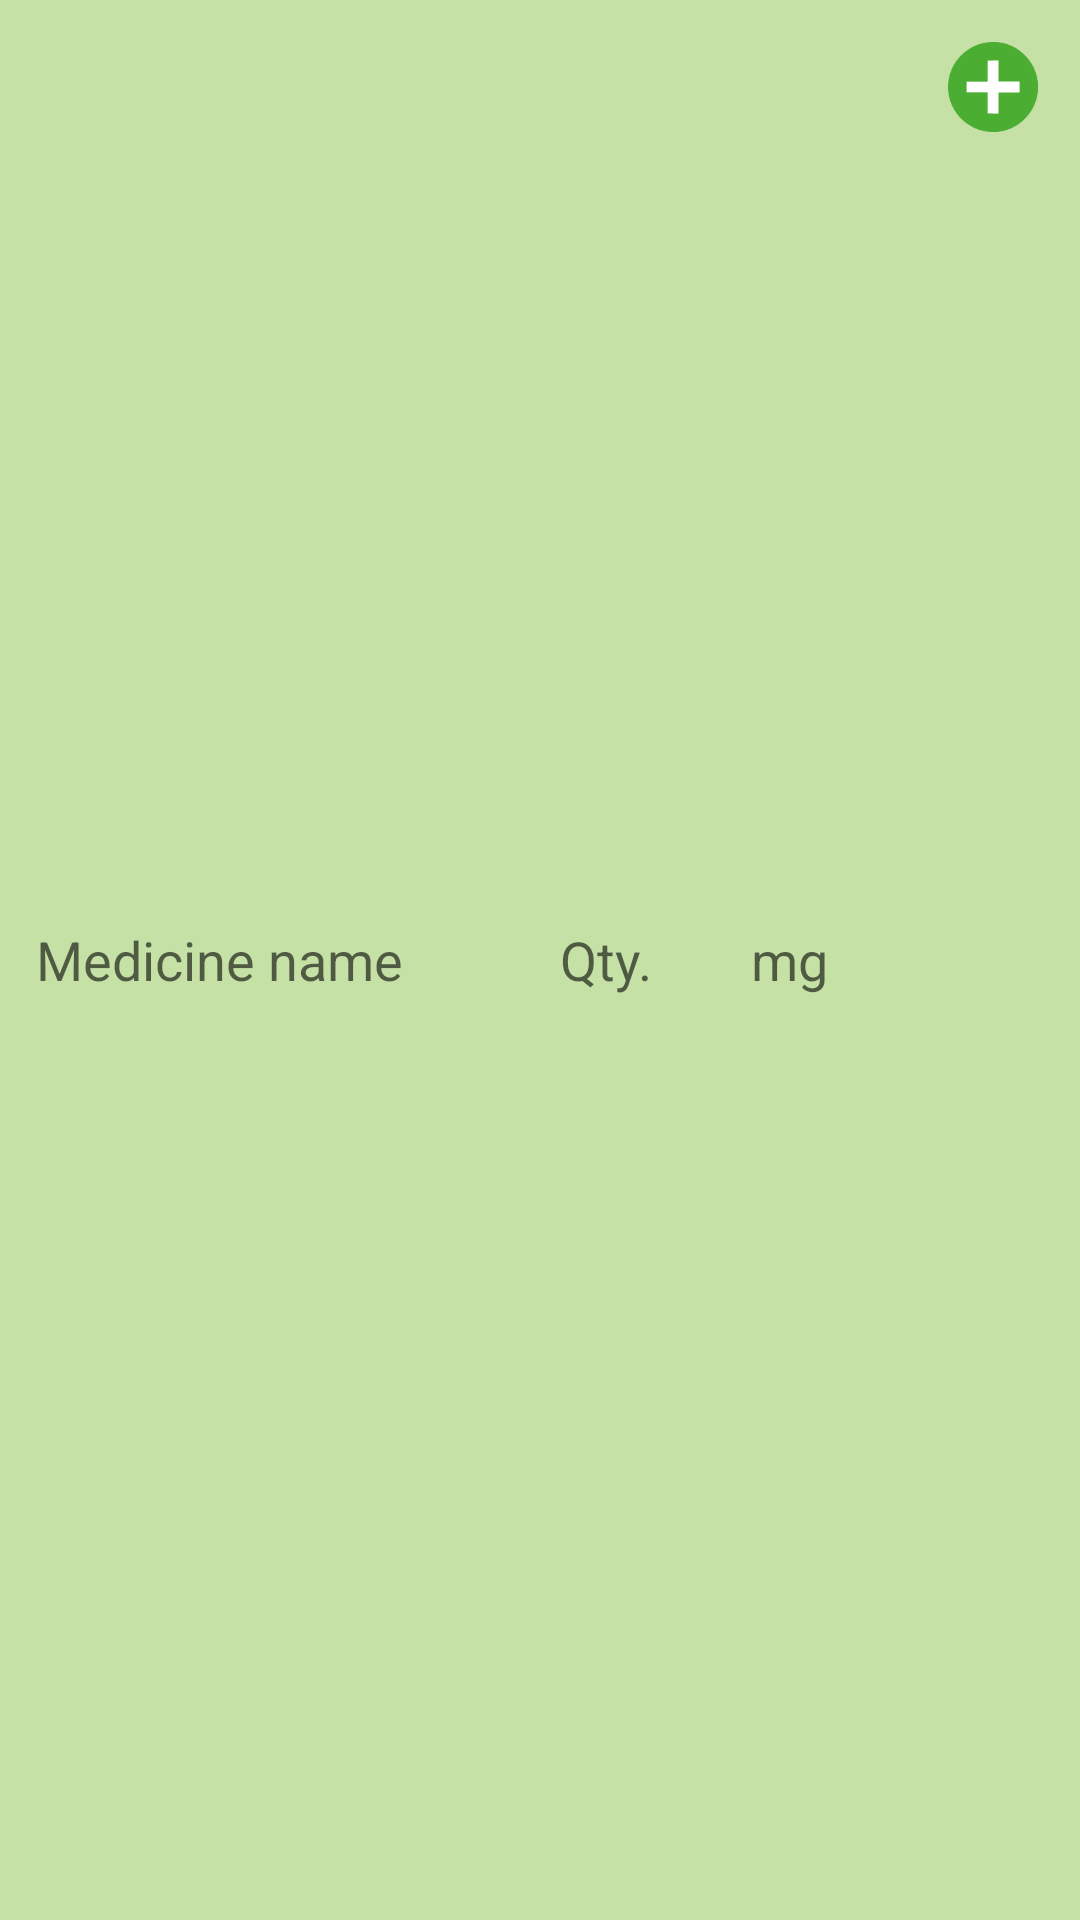

Layout XML and referenced resources for this Android screen:
<!-- AndroidManifest.xml: application theme Theme.Medicap -->
<!-- res/layout/input_medicine_layout.xml -->
<?xml version="1.0" encoding="utf-8"?>
<LinearLayout xmlns:android="http://schemas.android.com/apk/res/android"
    android:layout_width="match_parent"
    android:layout_height="wrap_content"
    android:layout_margin="7dp"
    android:background="#C5E1A5"
    android:orientation="horizontal">

    <EditText
        android:id="@+id/input_medicineET"
        android:layout_width="0dp"
        android:layout_height="wrap_content"
        android:layout_gravity="center"
        android:layout_margin="4dp"
        android:layout_weight="3.0"
        android:background="@null"
        android:hint="Medicine name"
        android:imeOptions="actionDone"
        android:inputType="text"
        android:padding="8dp" />

    <EditText
        android:id="@+id/input_quantityET"
        android:layout_width="0dp"
        android:layout_height="wrap_content"
        android:layout_gravity="center"
        android:layout_margin="4dp"
        android:layout_weight="1.0"
        android:background="@null"
        android:hint="Qty."
        android:imeOptions="actionDone"
        android:inputType="number"
        android:padding="8dp" />

    <EditText
        android:id="@+id/input_mgET"
        android:layout_width="0dp"
        android:layout_height="wrap_content"
        android:layout_gravity="center"
        android:layout_margin="4dp"
        android:layout_weight="1.0"
        android:background="@null"
        android:hint="mg"
        android:imeOptions="actionDone"
        android:inputType="number"
        android:padding="8dp" />

    <ImageView
        android:id="@+id/done_btnTV"
        android:layout_width="50dp"
        android:layout_height="50dp"
        android:layout_margin="4dp"
        android:padding="10dp"
        android:src="@drawable/add"
        android:text="Done"
        android:textColor="@color/white"
        android:textSize="16dp"
        android:textStyle="bold" />

    <ImageView
        android:id="@+id/next_btnTV"
        android:layout_width="50dp"
        android:layout_height="50dp"
        android:layout_margin="4dp"
        android:padding="5dp"
        android:src="@drawable/ic_baseline_add_circle_24"
        android:text="More"
        android:textColor="@color/white"
        android:textSize="16dp"
        android:textStyle="bold"
        android:visibility="gone" />

    
</LinearLayout>
<!-- resources referenced by this layout -->
<resources>
  <color name="App_color">#4BAD32</color>
  <color name="white">#FFFFFFFF</color>
  <!-- drawable add: png bitmap (drawable-v24, 5955 bytes) -->
  <!-- drawable ic_baseline_add_circle_24 (drawable) -->
  <vector android:height="24dp" android:tint="#4BAD32"
      android:viewportHeight="24" android:viewportWidth="24"
      android:width="24dp" xmlns:android="http://schemas.android.com/apk/res/android">
      <path android:fillColor="@android:color/white" android:pathData="M12,2C6.48,2 2,6.48 2,12s4.48,10 10,10 10,-4.48 10,-10S17.52,2 12,2zM17,13h-4v4h-2v-4L7,13v-2h4L11,7h2v4h4v2z"/>
  </vector>
  <style name="Theme.Medicap" parent="Theme.MaterialComponents.DayNight.NoActionBar">
          
          <item name="actionOverflowButtonStyle">@style/MyOverflowButtonStyle</item>
          <item name="colorPrimary">@color/purple_500</item>
          <item name="colorPrimaryVariant">@color/purple_700</item>
          <item name="colorOnPrimary">@color/white</item>
          
          <item name="colorSecondary">@color/teal_200</item>
          <item name="colorSecondaryVariant">@color/teal_700</item>
          <item name="colorOnSecondary">@color/white</item>
          
          <item name="android:statusBarColor">?attr/colorPrimaryVariant</item>
          
      </style>
  <style name="MyOverflowButtonStyle" parent="Widget.AppCompat.ActionButton.Overflow">
  
      </style>
  <color name="purple_500">#FF6200EE</color>
  <color name="purple_700">#FF3700B3</color>
  <color name="teal_200">#FF03DAC5</color>
  <color name="teal_700">#FF018786</color>
</resources>
